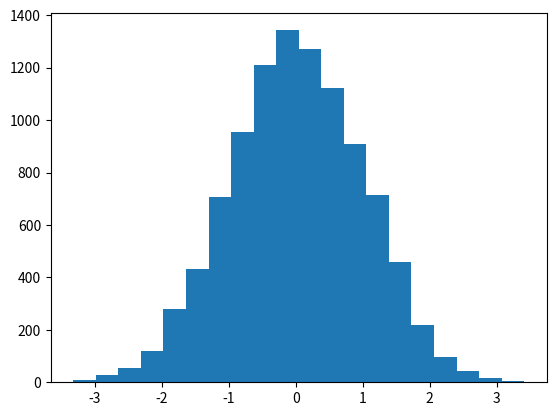

Recreate this plot in Python.
from typing import Callable
import numpy as np
import matplotlib.pyplot as plt

def metropolis_hastings(
    f: Callable, x_0: float = 0.0, n_samples: int = 10000
) -> np.ndarray:
    """Implements the metropolis-hastings algorithm with a normal distribution as proposal function.

    Args:
        f (Callable): An arbitrary probability density function
            that is used to calculate the acceptance ratio alpha=f(x_next)/f(x_t).
            f has to accept a single parameter x and return the function value for x.
        x_0 (float, optional): The first observation to start from.
        n_samples (int, optional): Number of samples to be drawn. Defaults to 10000.

    Returns:
        (np.ndarray): Drawn samples from the target distribution.
    """

    if n_samples <= 0:
        raise ValueError("n_samples needst to be positive!")

    N = n_samples
    samples_mc = [x_0]
    for i in range(N):
        x_next = np.random.normal(loc=samples_mc[-1], scale=1)
        prob = min(1, f(x_next) / f(samples_mc[-1]))
        if np.random.uniform(0, 1) <= prob:
            samples_mc.append(x_next)
        else:
            samples_mc.append(samples_mc[-1])
    result = np.array(samples_mc[1:])
    return result

#for testing:
def norm_dist(x, mean=0, std=1):
    """Gaussian normal probability distribution."""
    return np.exp(-0.5 * (x - mean) ** 2 / std ** 2)

samples = metropolis_hastings(f=lambda x: norm_dist(x, mean=0, std=1), x_0=-1, n_samples=10000)
print(samples.mean(), samples.std())
print(samples)
print(len(samples))

plt.hist(samples, bins=20)
plt.show()

